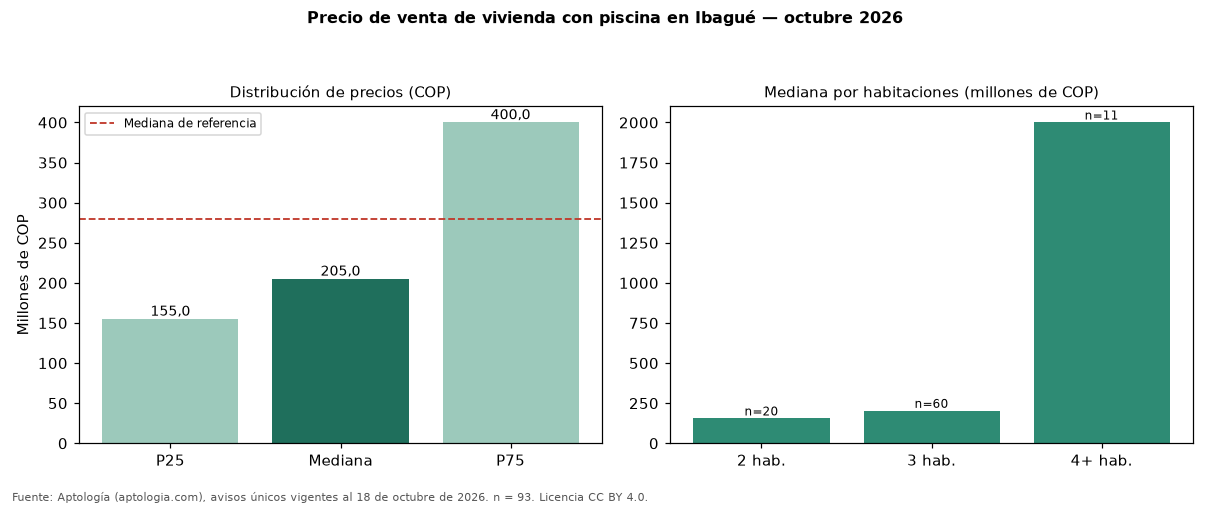

Source data for this figure (header and first rows):
seccion, metrica, valor_cop, n
precio, p25, 155000000, 93
precio, mediana, 205000000, 93
precio, p75, 400000000, 93
cop_por_m2, p25, 2933333, 93
cop_por_m2, mediana, 3403141, 93
cop_por_m2, p75, 4693878, 93
area, area_mediana_m2, 60.0, 93
habitaciones, 2, 155000000, 20
habitaciones, 3, 202500000, 60
habitaciones, 4+, 2000000000, 11
administracion, mediana, 198500, 72
estrato, moda, 3, 
parqueadero, porcentaje_con_parqueadero, 55.9, 93
referencia, mediana_referencia, 280000000, 182
referencia, mediana_cop_por_m2_referencia, 3125000, 182
comparacion, mediana_grupo_opuesto, 367500000, 86
